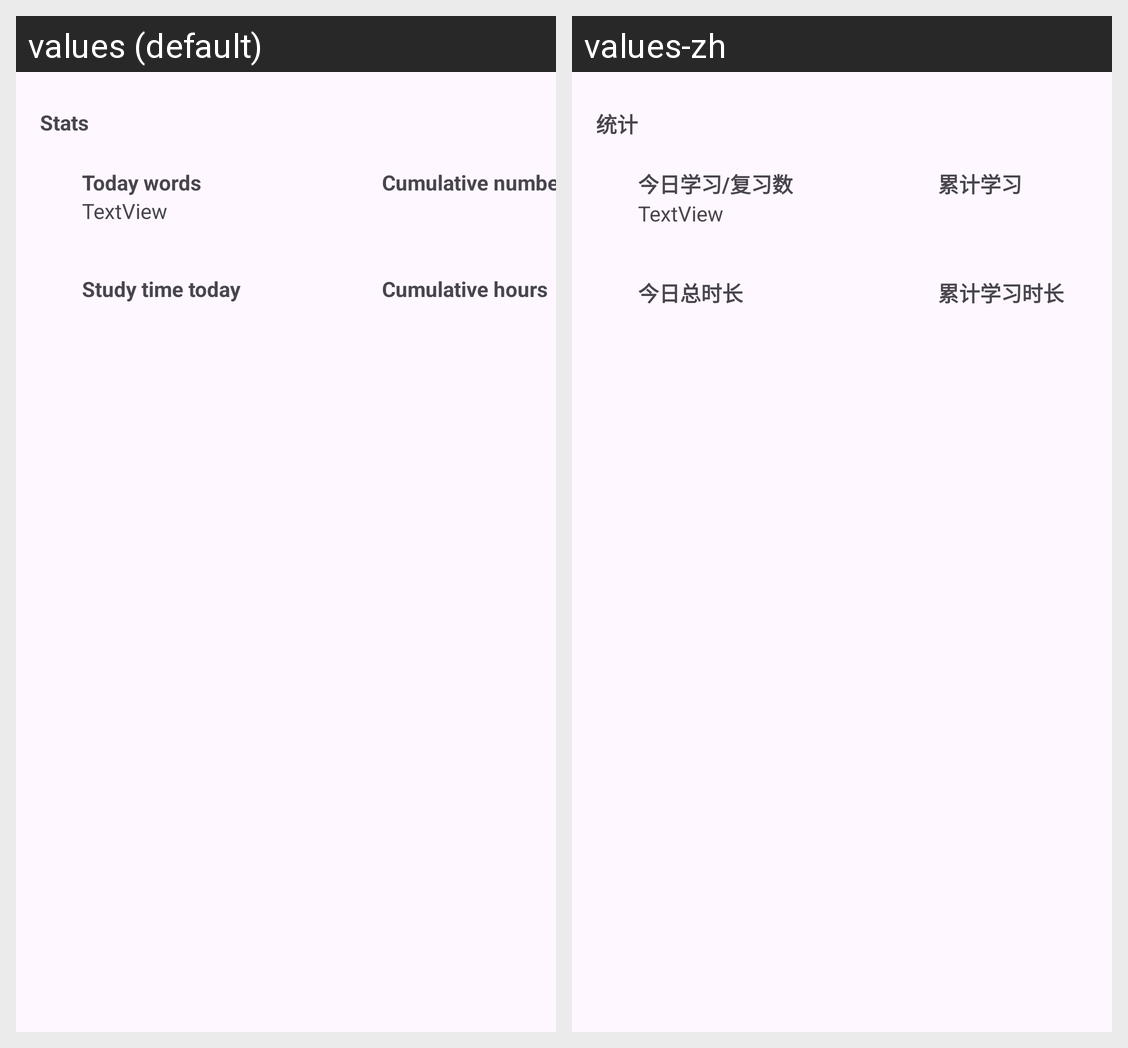

This grid shows one Android layout under two languages. Give, for every string resource on the screen, its name, the default text and each shown locale's text.
Android screen res/layout/nothing_fragment.xml rendered under 2 locales, left to right: values (default), values-zh. Device: Nexus 5 (rendered at 1080×1920; each locale shown at half size, 540×960, under a caption strip naming it); theme Theme.SmallTask.
Strings drawn on this screen, with the default value and each locale's value (text and hints the layout hard-codes, and strings that could not be matched under every locale, appear in the picture but are not listed):

stats_title
  values: Stats
  values-zh: 统计

today_time_title
  values: Study time today
  values-zh: 今日总时长

all_time_title
  values: Cumulative hours
  values-zh: 累计学习时长

today_counts
  values: Today words
  values-zh: 今日学习/复习数

all_counts_title
  values: Cumulative number
  values-zh: 累计学习
